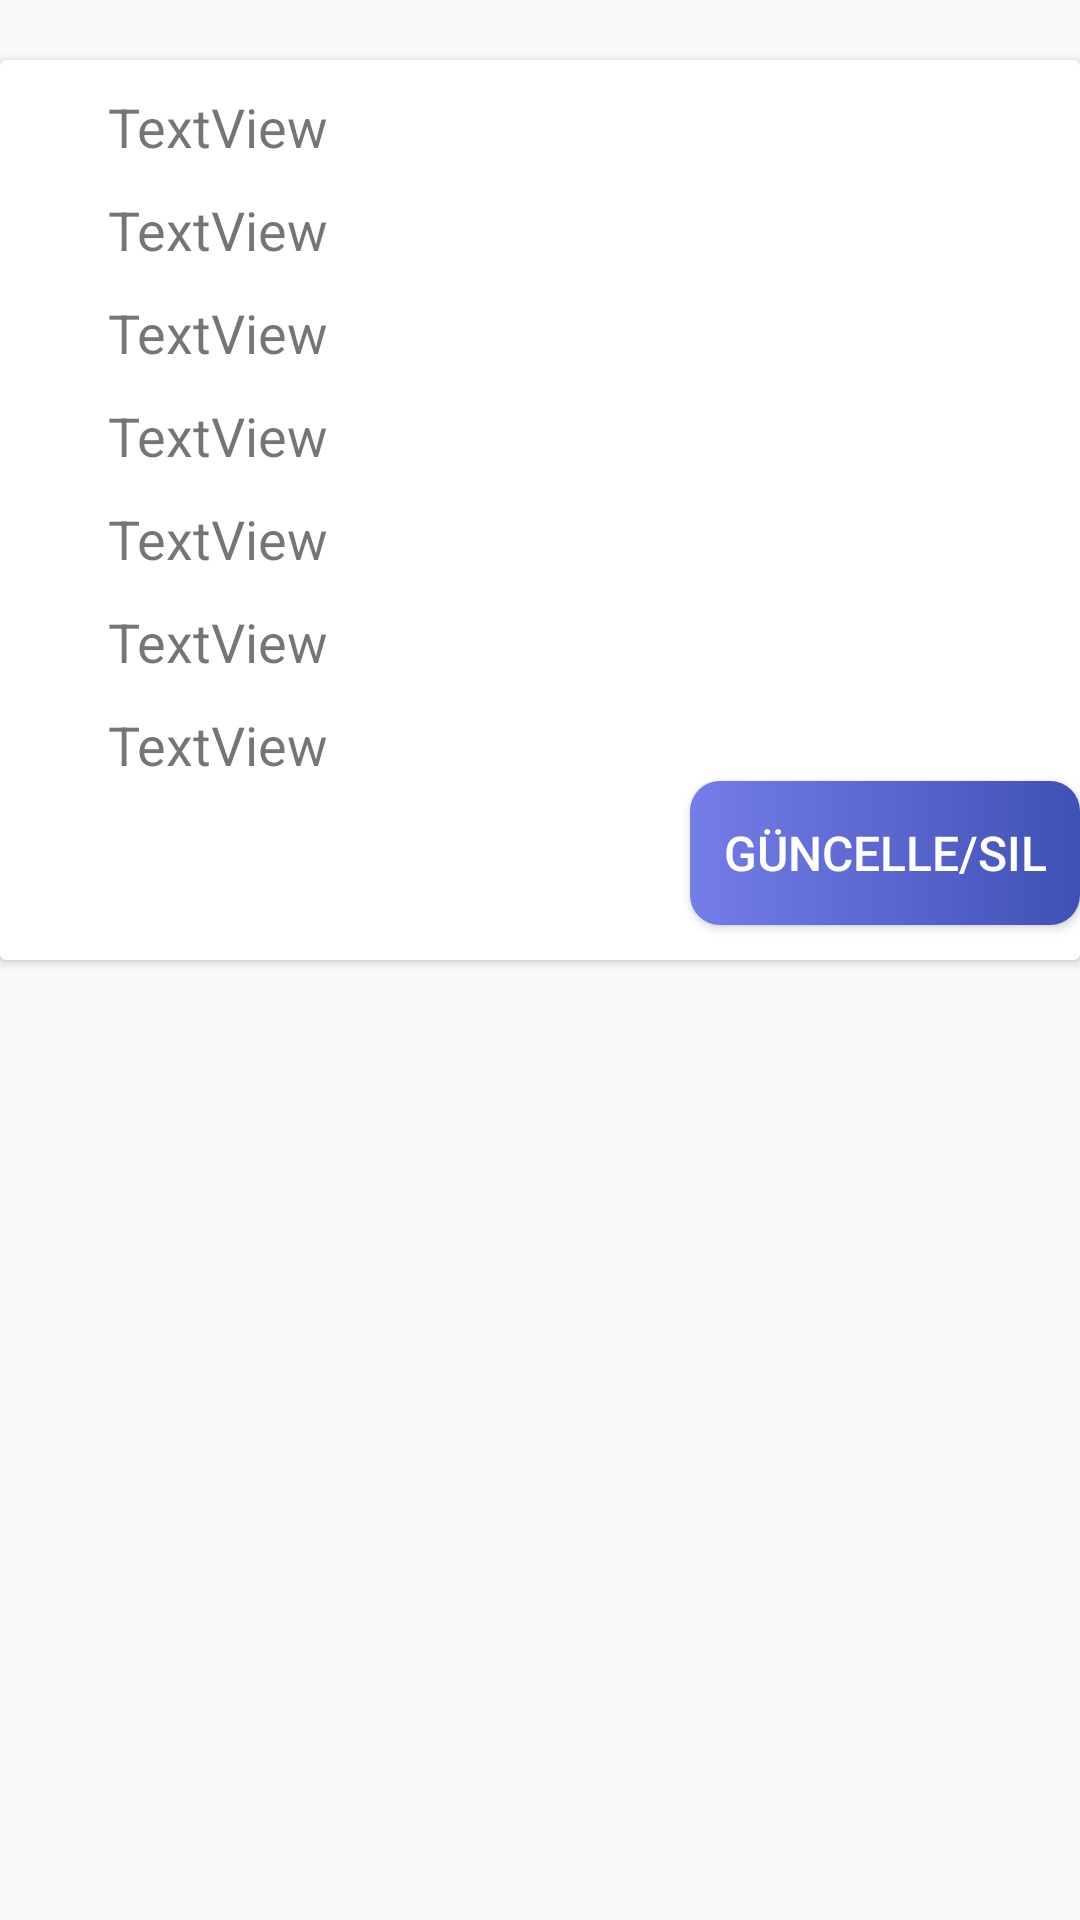

Reconstruct the res/layout file that produces this screen, plus the resources it refers to.
<!-- AndroidManifest.xml: application theme Theme.Sezin_Biner_17011029 -->
<!-- res/layout/question_row.xml -->
<?xml version="1.0" encoding="utf-8"?>
<LinearLayout xmlns:android="http://schemas.android.com/apk/res/android"
    android:layout_width="match_parent"
    android:orientation="vertical"
    android:layout_height="wrap_content">

    <android.support.v7.widget.CardView
        android:layout_width="match_parent"
        android:layout_height="300dp"
        android:layout_marginTop="20dp">

        <RelativeLayout
            android:layout_width="match_parent"
            android:layout_height="match_parent">

            <TextView
                android:id="@+id/question_txt"
                android:layout_width="match_parent"
                android:layout_height="wrap_content"
                android:layout_marginStart="36dp"
                android:layout_marginTop="10dp"
                android:textSize="18dp"
                android:text="TextView" />

            <TextView
                android:id="@+id/a_txt"
                android:layout_width="match_parent"
                android:layout_height="wrap_content"
                android:layout_below="@id/question_txt"
                android:layout_marginStart="36dp"
                android:layout_marginTop="10dp"
                android:textSize="18dp"
                android:text="TextView" />

            <TextView
                android:id="@+id/b_txt"
                android:layout_width="match_parent"
                android:layout_height="wrap_content"
                android:layout_below="@id/a_txt"
                android:layout_marginStart="36dp"
                android:layout_marginTop="10dp"
                android:textSize="18dp"
                android:text="TextView" />

            <TextView
                android:id="@+id/c_txt"
                android:layout_width="match_parent"
                android:layout_height="wrap_content"
                android:layout_below="@id/b_txt"
                android:layout_marginStart="36dp"
                android:layout_marginTop="10dp"
                android:textSize="18dp"
                android:text="TextView" />

            <TextView
                android:id="@+id/d_txt"
                android:layout_width="match_parent"
                android:layout_height="wrap_content"
                android:layout_below="@id/c_txt"
                android:layout_marginStart="36dp"
                android:layout_marginTop="10dp"
                android:textSize="18dp"
                android:text="TextView" />

            <TextView
                android:id="@+id/e_txt"
                android:layout_width="match_parent"
                android:layout_height="wrap_content"
                android:layout_below="@id/d_txt"
                android:layout_marginStart="36dp"
                android:layout_marginTop="10dp"
                android:textSize="18dp"
                android:text="TextView" />


            <TextView
                android:id="@+id/answer_txt"
                android:layout_width="wrap_content"
                android:layout_height="wrap_content"
                android:layout_below="@id/e_txt"
                android:layout_marginStart="36dp"
                android:layout_marginTop="10dp"
                android:textSize="18dp"
                android:text="TextView" />

            <Button
                android:id="@+id/btnUpdate"
                android:layout_width="150dp"
                android:layout_height="wrap_content"
                android:layout_marginLeft="230dp"
                android:layout_below="@id/answer_txt"
                android:background="@drawable/custom_button"
                android:textColor="@color/white"
                android:textSize="16dp"
                android:text="Güncelle/Sil" />



        </RelativeLayout>


    </android.support.v7.widget.CardView>

</LinearLayout>
<!-- resources referenced by this layout -->
<resources>
  <color name="white">#FFFFFFFF</color>
  <!-- drawable custom_button (drawable) -->
  <?xml version="1.0" encoding="utf-8"?>
  <selector xmlns:android="http://schemas.android.com/apk/res/android">
      <item  android:state_enabled="true">
          <shape xmlns:android="http://schemas.android.com/apk/res/android" android:shape="rectangle">
              <gradient android:startColor="#757de8" android:endColor="#3f51b5" android:type="linear"/>
              <corners android:radius="10dp"/>
          </shape>
      </item>
  
      <item  android:state_enabled="false">
          <shape xmlns:android="http://schemas.android.com/apk/res/android" android:shape="rectangle">
              <gradient android:startColor="#90a4ae" android:endColor="#62757f" android:type="linear"/>
              <corners android:radius="10dp"/>
          </shape>
      </item>
  </selector>
  <style name="Theme.Sezin_Biner_17011029" parent="Theme.AppCompat.Light.DarkActionBar">
          
          <item name="colorPrimary">@color/primary</item>
          <item name="colorPrimaryDark">@color/dark</item>
          <item name="colorAccent">@color/light</item>
          
      </style>
  <color name="primary">#3f51b5</color>
  <color name="dark">#002984</color>
  <color name="light">#757de8</color>
</resources>
